Run: headless pygame with SDL's dummy video driver; simulated clock (each Clock.tick advances the game by its frame time, no real sleeping); random seed 0; keys injected as events and as key.get_pressed() state; mouse plan: one left click at the window centre at the start of phase 2, then a move to the lower-right quarter at the start of phase 3.
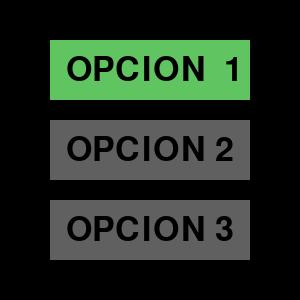
Frame 1 of 4 · flips 1–60 · no input
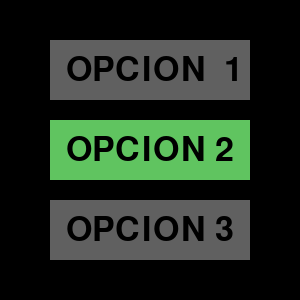
Frame 2 of 4 · flips 61–180 · clicked the window centre · tapped SPACE, RETURN · held RIGHT (→), D
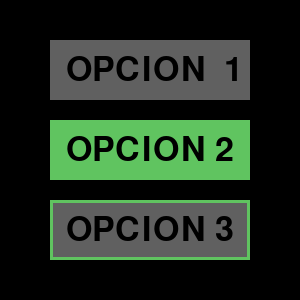
Frame 3 of 4 · flips 181–300 · moved the mouse to the lower-right quarter · held DOWN (↓), S
Frame 4 of 4 · flips 301–420 · held LEFT (←), A, UP (↑), W · screen unchanged from frame 3, image omitted

The pygame program that drew these frames:

import pygame


class RadioButton(pygame.sprite.Sprite):
    def __init__(self, x, y, w, h, font, text):
        super().__init__() 
        text_surf = font.render(text, True, (0, 0, 0))
        self.button_image = pygame.Surface((w, h))
        self.button_image.fill((96, 96, 96))
        self.button_image.blit(text_surf, text_surf.get_rect(center = (w // 2, h // 2)))
        self.hover_image = pygame.Surface((w, h))
        self.hover_image.fill((96, 96, 96))
        self.hover_image.blit(text_surf, text_surf.get_rect(center = (w // 2, h // 2)))
        pygame.draw.rect(self.hover_image, (96, 196, 96), self.hover_image.get_rect(), 3)
        self.clicked_image = pygame.Surface((w, h))
        self.clicked_image.fill((96, 196, 96))
        self.clicked_image.blit(text_surf, text_surf.get_rect(center = (w // 2, h // 2)))
        self.image = self.button_image
        self.rect = pygame.Rect(x, y, w, h)
        self.clicked = False
        self.buttons = None

    def setRadioButtons(self, buttons):
        self.buttons = buttons

    def update(self, event_list):
        hover = self.rect.collidepoint(pygame.mouse.get_pos())
        for event in event_list:
            if event.type == pygame.MOUSEBUTTONDOWN:
                if hover and event.button == 1:
                    for rb in self.buttons:
                        rb.clicked = False
                    self.clicked = True
        
        self.image = self.button_image
        if self.clicked:
            self.image = self.clicked_image
        elif hover:
            self.image = self.hover_image


pygame.init()
window = pygame.display.set_mode((300, 300))
clock = pygame.time.Clock()
font50 = pygame.font.SysFont(None, 50)

radioButtons = [
    RadioButton(50, 40, 200, 60, font50, " OPCION  1"),
    RadioButton(50, 120, 200, 60, font50, "OPCION 2"),
    RadioButton(50, 200, 200, 60, font50, "OPCION 3")
]
for rb in radioButtons:
    rb.setRadioButtons(radioButtons)
radioButtons[0].clicked = True

group = pygame.sprite.Group(radioButtons)

run = True
while run:
    clock.tick(60)
    event_list = pygame.event.get()
    for event in event_list:
        if event.type == pygame.QUIT:
            run = False 

    group.update(event_list)

    window.fill(0)
    group.draw(window)
    pygame.display.flip()

pygame.quit()
exit()
